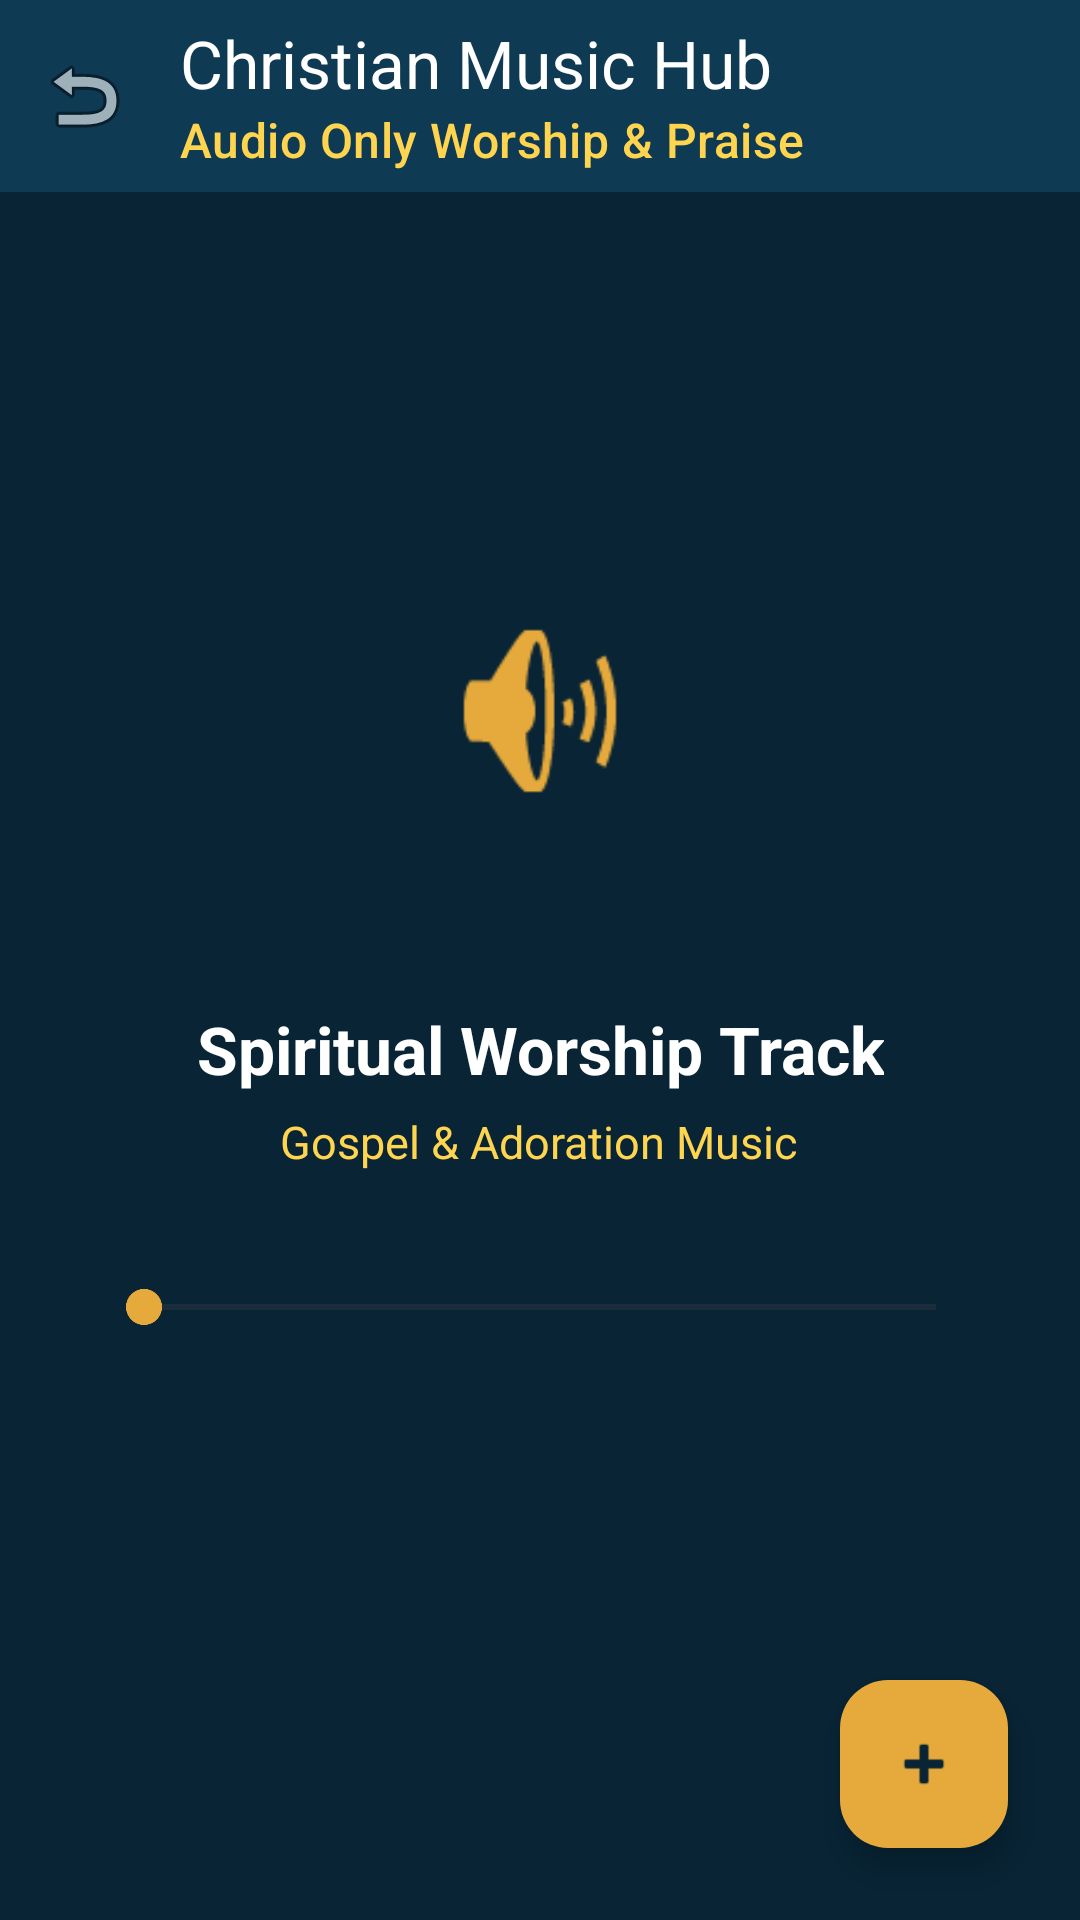

Layout XML and referenced resources for this Android screen:
<!-- AndroidManifest.xml: application theme Theme.BoomChat -->
<!-- res/layout/activity_christian_music.xml -->
<?xml version="1.0" encoding="utf-8"?>
<androidx.coordinatorlayout.widget.CoordinatorLayout xmlns:android="http://schemas.android.com/apk/res/android"
    xmlns:app="http://schemas.android.com/apk/res-auto"
    android:layout_width="match_parent"
    android:layout_height="match_parent"
    android:background="@color/primary_dark">

    <LinearLayout
        android:layout_width="match_parent"
        android:layout_height="match_parent"
        android:orientation="vertical">

        <androidx.appcompat.widget.Toolbar
            android:id="@+id/toolbar"
            android:layout_width="match_parent"
            android:layout_height="?attr/actionBarSize"
            android:background="@color/primary"
            app:navigationIcon="@android:drawable/ic_menu_revert"
            app:title="Christian Music Hub"
            app:titleTextColor="@color/white"
            app:subtitle="Audio Only Worship &amp; Praise"
            app:subtitleTextColor="@color/accent_gold" />

        <LinearLayout
            android:layout_width="match_parent"
            android:layout_height="0dp"
            android:layout_weight="1"
            android:gravity="center"
            android:orientation="vertical"
            android:padding="32dp">

            <ImageView
                android:layout_width="140dp"
                android:layout_height="140dp"
                android:background="@drawable/bg_search_input"
                android:backgroundTint="#22FFFFFF"
                android:padding="32dp"
                android:src="@android:drawable/ic_lock_silent_mode_off"
                app:tint="@color/accent" />

            <TextView
                android:id="@+id/tvCurrentTrackTitle"
                android:layout_width="wrap_content"
                android:layout_height="wrap_content"
                android:layout_marginTop="28dp"
                android:gravity="center"
                android:text="Spiritual Worship Track"
                android:textColor="@color/white"
                android:textSize="22sp"
                android:textStyle="bold" />

            <TextView
                android:id="@+id/tvCurrentArtist"
                android:layout_width="wrap_content"
                android:layout_height="wrap_content"
                android:layout_marginTop="6dp"
                android:text="Gospel &amp; Adoration Music"
                android:textColor="@color/accent_gold"
                android:textSize="15sp" />

            <SeekBar
                android:id="@+id/sbMusic"
                android:layout_width="match_parent"
                android:layout_height="wrap_content"
                android:layout_marginTop="36dp"
                android:progressTint="@color/accent"
                android:thumbTint="@color/accent" />

            
            <LinearLayout
                android:layout_width="wrap_content"
                android:layout_height="wrap_content"
                android:layout_marginTop="28dp"
                android:gravity="center"
                android:orientation="horizontal">

                <ImageView
                    android:id="@+id/btnMusicPlayPause"
                    android:layout_width="64dp"
                    android:layout_height="64dp"
                    android:background="@drawable/bg_search_input"
                    android:backgroundTint="@color/accent"
                    android:padding="16dp"
                    android:src="@android:drawable/ic_media_play"
                    app:tint="@color/primary_dark" />

            </LinearLayout>

        </LinearLayout>
    </LinearLayout>

    <com.google.android.material.floatingactionbutton.FloatingActionButton
        android:id="@+id/fabUploadMusic"
        android:layout_width="wrap_content"
        android:layout_height="wrap_content"
        android:layout_gravity="bottom|end"
        android:layout_margin="24dp"
        android:backgroundTint="@color/accent"
        android:src="@android:drawable/ic_input_add"
        app:tint="@color/primary_dark" />

</androidx.coordinatorlayout.widget.CoordinatorLayout>
<!-- resources referenced by this layout -->
<resources>
  <color name="accent">#E5A93C</color>
  <color name="accent_gold">#FFD54F</color>
  <color name="primary">#0E3A53</color>
  <color name="primary_dark">#082435</color>
  <color name="white">#FFFFFF</color>
  <style name="Theme.BoomChat" parent="Theme.Material3.DayNight.NoActionBar">
          <item name="colorPrimary">@color/primary</item>
          <item name="colorPrimaryDark">@color/primary_dark</item>
          <item name="colorAccent">@color/accent</item>
          <item name="android:statusBarColor">@color/primary_dark</item>
          <item name="android:windowLightStatusBar" tools:targetApi="m">false</item>
      </style>
</resources>
